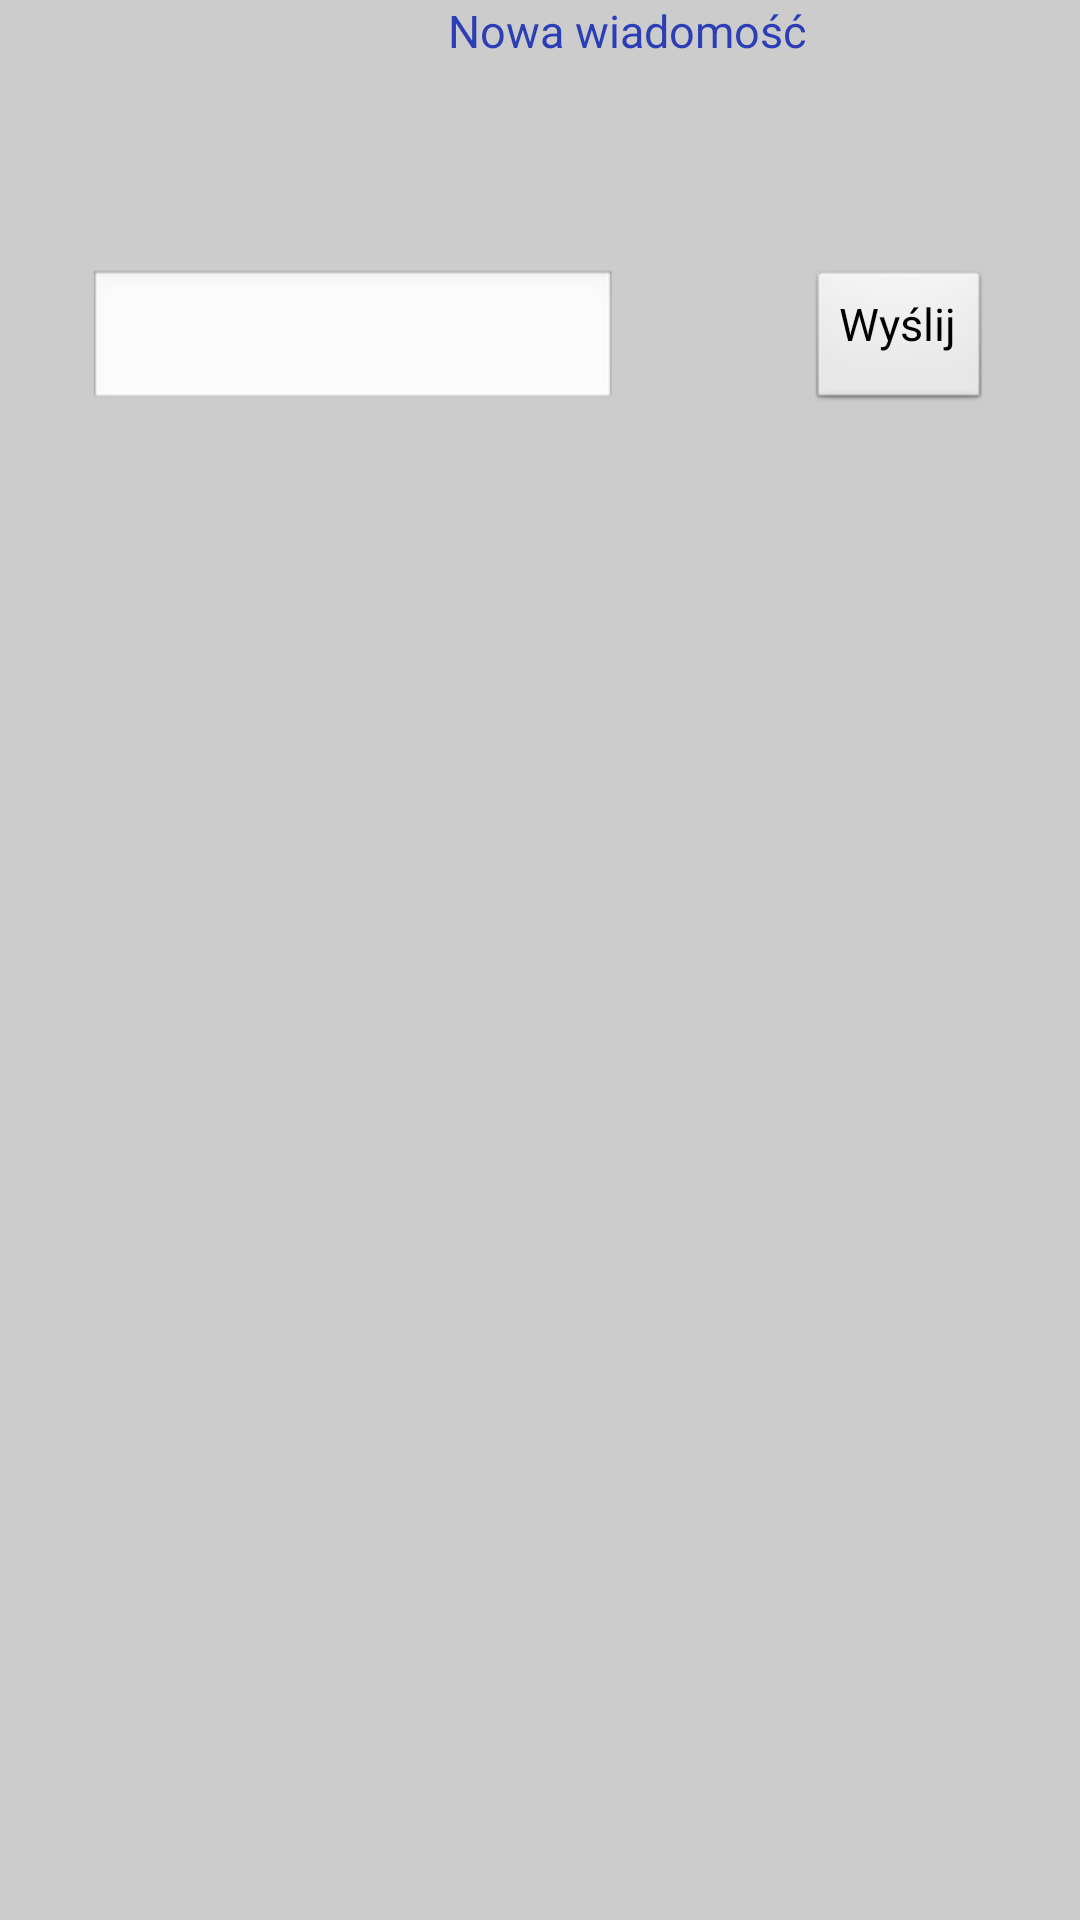

Produce the Android XML layout that renders to this screen, including the resource entries it uses.
<!-- AndroidManifest.xml: application theme themeApp -->
<!-- res/layout/activity_nauczyciel_komunikator_nowe_rozmowa.xml -->
<RelativeLayout xmlns:android="http://schemas.android.com/apk/res/android"
    xmlns:tools="http://schemas.android.com/tools"
    android:layout_width="match_parent"
    android:layout_height="match_parent"
    tools:context="${relativePackage}.${activityClass}" >

     <Button
        android:id="@+id/button1"
        android:layout_width="wrap_content"
        android:layout_height="wrap_content"
        android:layout_alignBaseline="@+id/odpowiedz"
        android:layout_alignBottom="@+id/odpowiedz"
        android:layout_toRightOf="@+id/textView1"
        android:onClick="onWyslij"
        android:text="Wyślij" />

    <TextView
        android:id="@+id/info"
        android:layout_width="wrap_content"
        android:layout_height="wrap_content"
        android:layout_alignParentLeft="true"
        android:layout_below="@+id/textView1" />

    <ScrollView
        android:id="@+id/scrollView1"
        android:layout_width="wrap_content"
        android:layout_height="wrap_content"
        android:layout_alignLeft="@+id/info"
        android:layout_below="@+id/info" >

        <LinearLayout
            android:layout_width="match_parent"
            android:layout_height="match_parent"
            android:orientation="vertical" >

            <TableLayout
                android:id="@+id/tabelka"
                android:layout_width="match_parent"
                android:layout_height="wrap_content" >
            </TableLayout>
        </LinearLayout>
    </ScrollView>

    <EditText
        android:id="@+id/odpowiedz"
        android:layout_width="wrap_content"
        android:layout_height="wrap_content"
        android:layout_alignLeft="@+id/scrollView1"
        android:layout_below="@+id/scrollView1"
        android:layout_marginTop="49dp"
        android:ems="10"
        android:inputType="textMultiLine" />

    <TextView
        android:id="@+id/textView1"
        android:layout_width="wrap_content"
        android:layout_height="wrap_content"
        android:layout_alignParentTop="true"
        android:layout_centerHorizontal="true"
        android:text="Nowa wiadomość"
        android:textAppearance="?android:attr/textAppearanceMedium" />

</RelativeLayout>
<!-- resources referenced by this layout -->
<resources>
  <style name="themeApp" parent="@android:style/Theme.Light.NoTitleBar">
          <item name="android:textColor">#2C3EB5</item>
          <item name="android:background">#CCCCCC</item>
          <item name="android:textSize">15sp</item>
          <item name="android:name">Mobile Diary</item>
   		<item name="android:textColorHighlight">#125A84</item>
   		<item name="android:gravity">center_horizontal</item>
   		<item name="android:paddingTop">0dp</item>
   	
      </style>
</resources>
